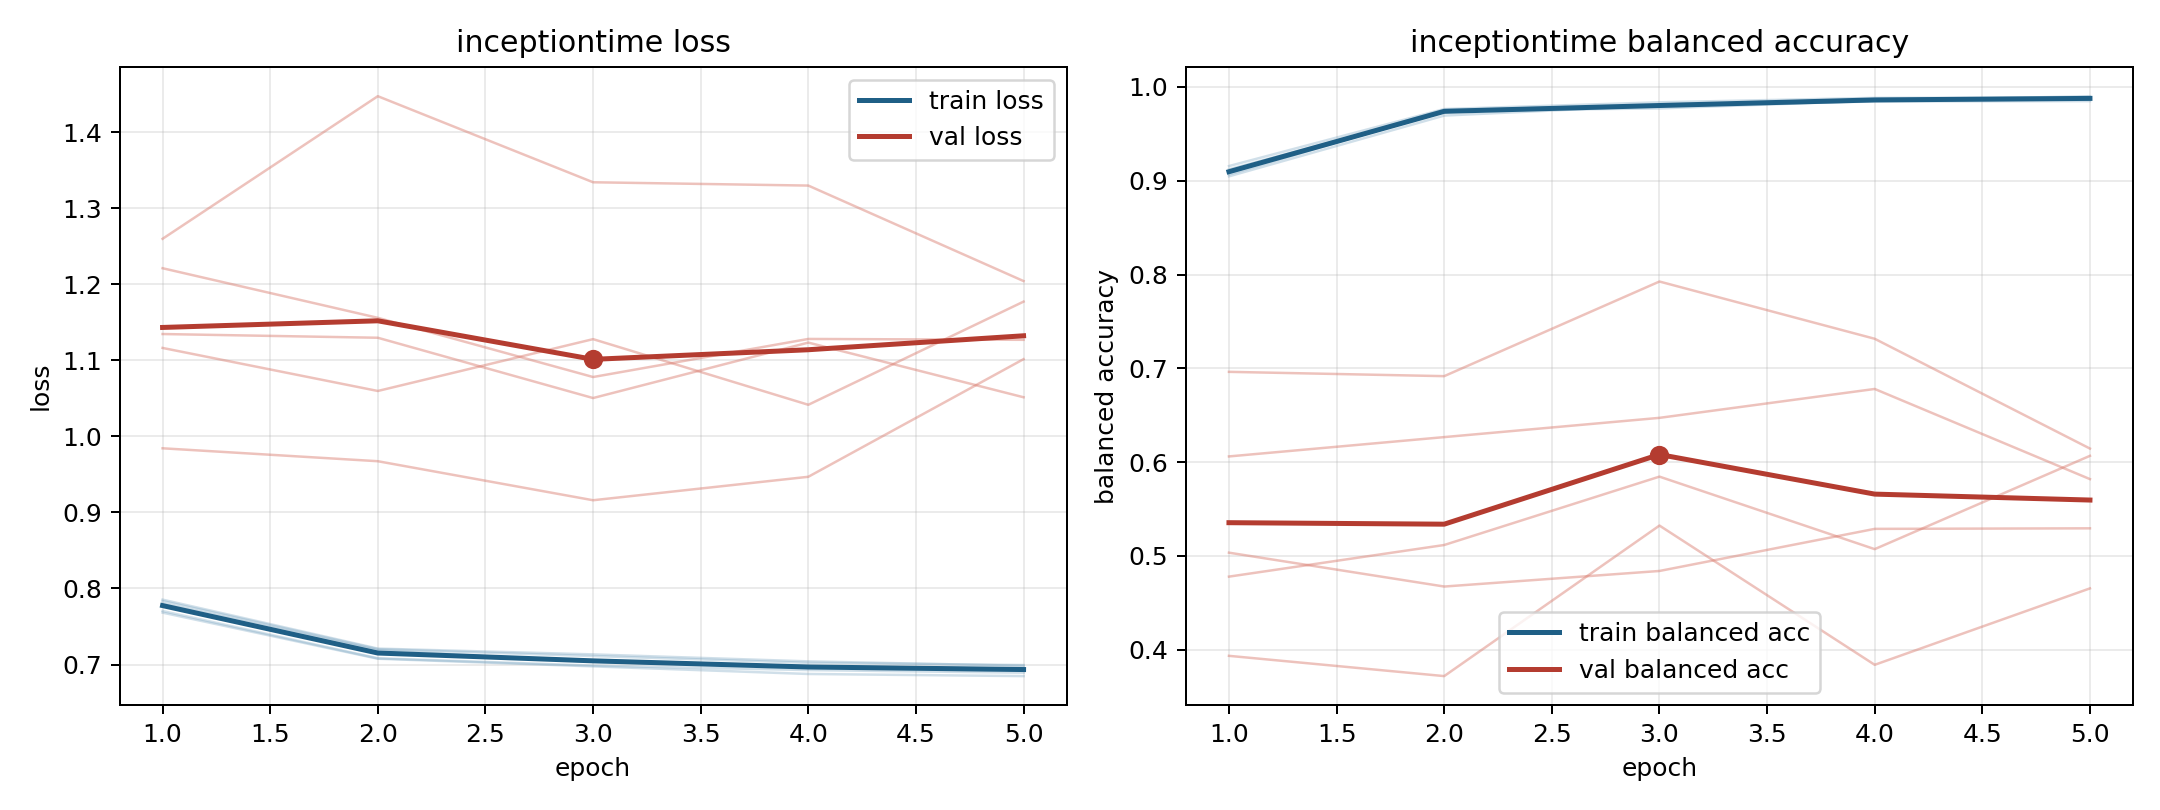

The table this chart was drawn from, first rows:
model, fold, epoch, train_loss, train_balanced_accuracy, val_loss, val_balanced_accuracy
inceptiontime, 1, 1, 0.7682, 0.9122, 1.116, 0.6061
inceptiontime, 1, 2, 0.7076, 0.974, 1.06, 0.6267
inceptiontime, 1, 3, 0.6975, 0.9802, 1.128, 0.6473
inceptiontime, 1, 4, 0.6876, 0.9869, 1.042, 0.6781
inceptiontime, 1, 5, 0.6848, 0.9885, 1.177, 0.5819
inceptiontime, 2, 1, 0.7854, 0.9068, 1.135, 0.478
inceptiontime, 2, 2, 0.721, 0.9745, 1.13, 0.5117
inceptiontime, 2, 3, 0.7133, 0.9772, 1.05, 0.5846
inceptiontime, 2, 4, 0.7042, 0.9854, 1.123, 0.5073
inceptiontime, 2, 5, 0.6983, 0.9902, 1.051, 0.6068
inceptiontime, 3, 1, 0.7704, 0.9157, 1.26, 0.5035
inceptiontime, 3, 2, 0.7082, 0.9765, 1.447, 0.4674
inceptiontime, 3, 3, 0.6986, 0.9837, 1.334, 0.484
inceptiontime, 3, 4, 0.6927, 0.9884, 1.33, 0.5289
inceptiontime, 3, 5, 0.6892, 0.9888, 1.204, 0.5295
inceptiontime, 4, 1, 0.7835, 0.909, 0.9844, 0.6963
inceptiontime, 4, 2, 0.7202, 0.9757, 0.9674, 0.6917
inceptiontime, 4, 3, 0.7111, 0.98, 0.916, 0.7926
inceptiontime, 4, 4, 0.7023, 0.9857, 0.9469, 0.7316
inceptiontime, 4, 5, 0.6993, 0.9868, 1.102, 0.6145
inceptiontime, 5, 1, 0.7801, 0.9048, 1.221, 0.3935
inceptiontime, 5, 2, 0.7186, 0.9695, 1.156, 0.3719
inceptiontime, 5, 3, 0.7036, 0.9803, 1.078, 0.5324
inceptiontime, 5, 4, 0.6972, 0.9845, 1.128, 0.384
inceptiontime, 5, 5, 0.6954, 0.985, 1.127, 0.4654
